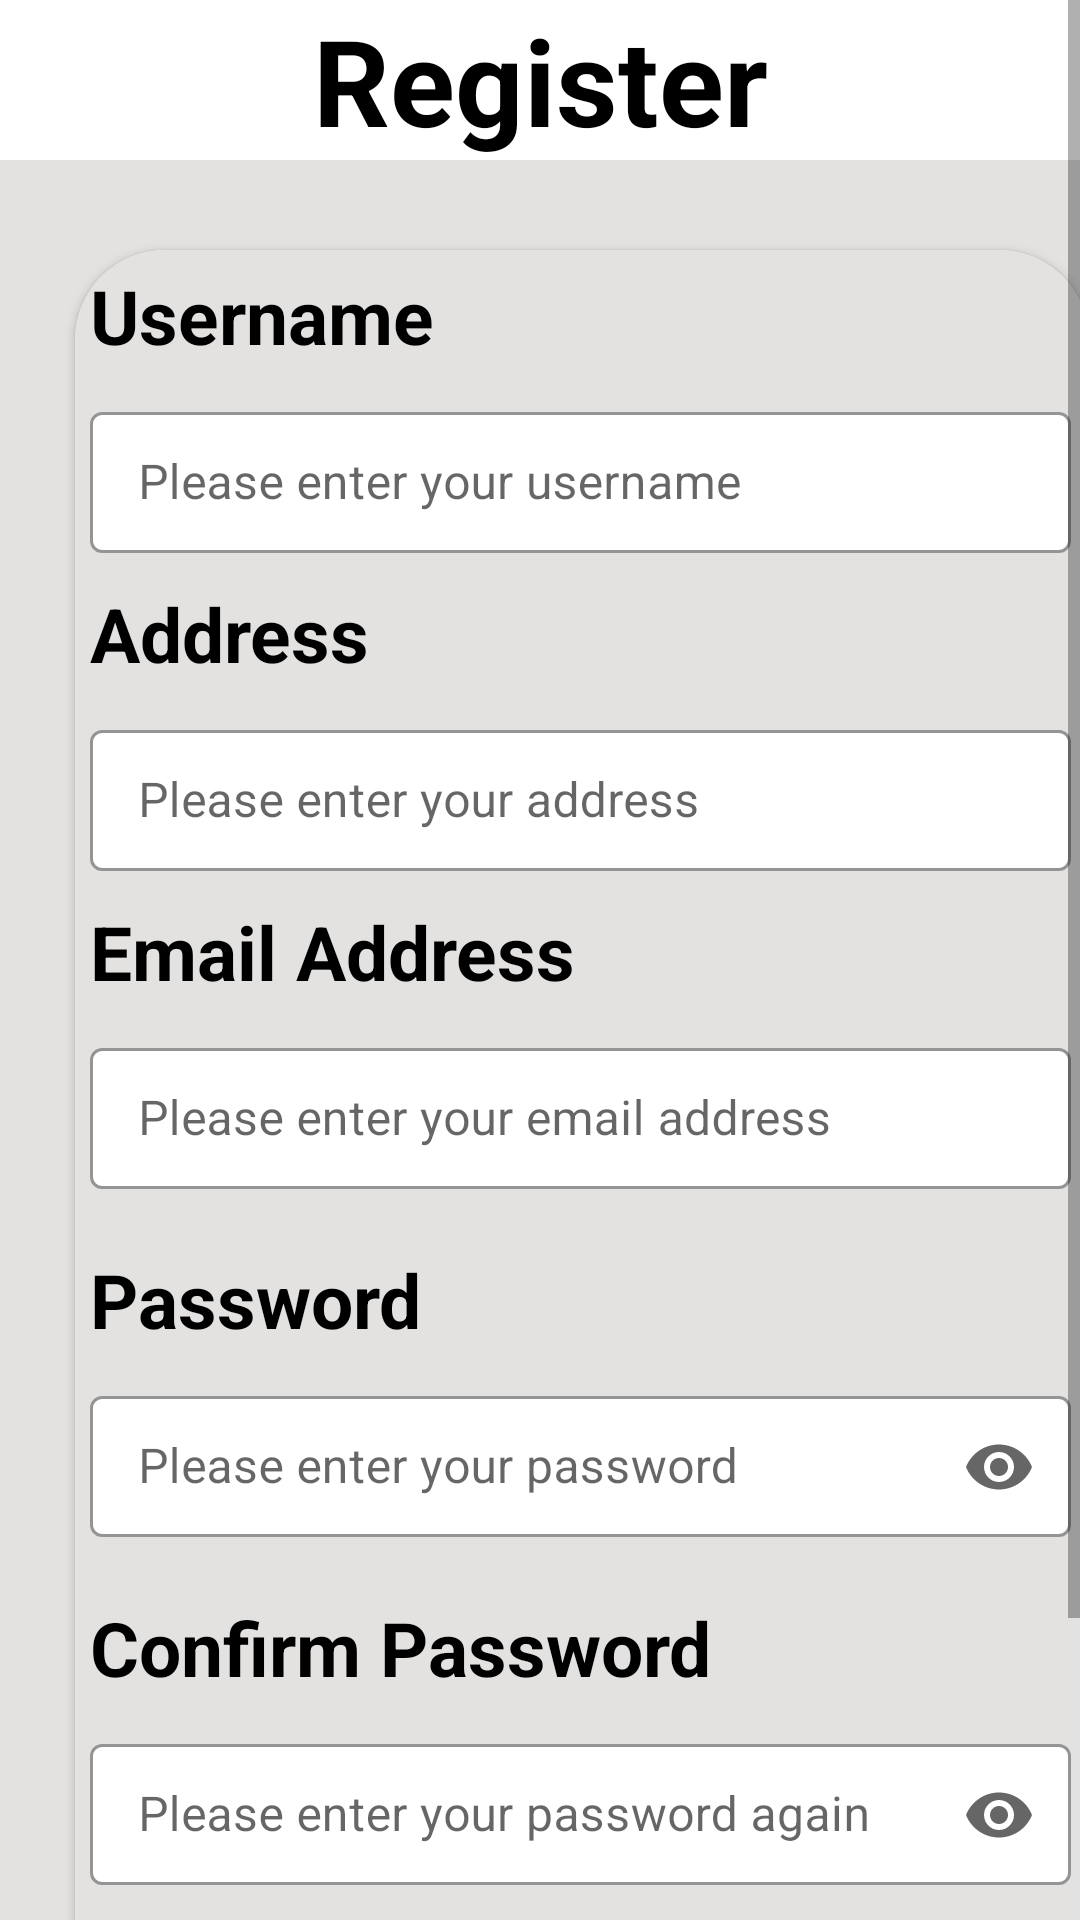

Layout XML and referenced resources for this Android screen:
<!-- AndroidManifest.xml: application theme Theme.Music_Application -->
<!-- res/layout/activity_register.xml -->
<?xml version="1.0" encoding="utf-8"?>
<ScrollView xmlns:android="http://schemas.android.com/apk/res/android"
    xmlns:tools="http://schemas.android.com/tools"
    xmlns:app="http://schemas.android.com/apk/res-auto"
    android:layout_width="match_parent"
    android:layout_height="match_parent"
    android:layout_gravity="center">
    <LinearLayout
        android:layout_width="match_parent"
        android:layout_height="match_parent"
        android:orientation="vertical"
        android:background="@color/grey">

        <TextView
            android:layout_width="match_parent"
            android:layout_height="wrap_content"
            android:text="Register"
            android:textSize="40sp"
            android:gravity="center_horizontal"
            android:background="@color/white"
            android:textStyle="bold"
            android:textColor="@android:color/black">
        </TextView>

        <androidx.cardview.widget.CardView
            android:layout_width="338dp"
            android:layout_height="wrap_content"
            android:layout_marginStart="25dp"
            android:layout_marginTop="30dp"
            android:background="@color/grey1"
            app:cardCornerRadius="30dp">

            <LinearLayout
                android:layout_width="338dp"
                android:layout_height="wrap_content"
                android:background="@color/grey"
                android:orientation="vertical">

                <TextView
                    android:layout_width="match_parent"
                    android:layout_height="wrap_content"
                    android:padding="5dp"
                    android:text="Username"
                    android:textColor="@android:color/black"
                    android:textSize="25sp"
                    android:textStyle="bold" />

                <com.google.android.material.textfield.TextInputLayout
                    android:id="@+id/userNameCheck"
                    style="@style/Widget.MaterialComponents.TextInputLayout.OutlinedBox.Dense"
                    android:layout_width="370dp"
                    android:layout_height="wrap_content"
                    android:hint="Please enter your username"
                    app:hintTextColor="@color/purple_500"
                    app:boxStrokeColor="@color/purple_500"
                    android:padding="5dp"
                    app:boxBackgroundColor="@color/white"
                    app:endIconMode="clear_text">

                    <com.google.android.material.textfield.TextInputEditText
                        android:id="@+id/userName"
                        android:layout_width="327dp"
                        android:layout_height="47dp"
                        android:textColor="@color/black" />
                </com.google.android.material.textfield.TextInputLayout>

                <TextView
                    android:layout_width="match_parent"
                    android:layout_height="wrap_content"
                    android:padding="5dp"
                    android:text="Address"
                    app:hintTextColor="@color/purple_500"
                    app:boxStrokeColor="@color/purple_500"
                    android:textColor="@android:color/black"
                    android:textSize="25sp"
                    android:textStyle="bold" />

                <com.google.android.material.textfield.TextInputLayout
                    android:id="@+id/addressCheck"
                    style="@style/Widget.MaterialComponents.TextInputLayout.OutlinedBox.Dense"
                    android:layout_width="370dp"
                    android:layout_height="wrap_content"
                    android:hint="Please enter your address"
                    android:padding="5dp"
                    app:hintTextColor="@color/purple_500"
                    app:boxStrokeColor="@color/purple_500"
                    app:endIconMode="clear_text"
                    app:boxBackgroundColor="@color/white">

                    <com.google.android.material.textfield.TextInputEditText
                        android:id="@+id/address"
                        android:layout_width="327dp"
                        android:layout_height="47dp" />
                </com.google.android.material.textfield.TextInputLayout>

                <TextView
                    android:layout_width="match_parent"
                    android:layout_height="wrap_content"
                    android:padding="5dp"
                    android:text="Email Address"
                    android:textColor="@android:color/black"
                    android:textSize="25sp"
                    android:textStyle="bold" />

                <com.google.android.material.textfield.TextInputLayout
                    android:id="@+id/emailAddressCheck"
                    style="@style/Widget.MaterialComponents.TextInputLayout.OutlinedBox.Dense"
                    android:layout_width="370dp"
                    android:layout_height="wrap_content"
                    android:hint="Please enter your email address"
                    app:hintTextColor="@color/purple_500"
                    app:boxStrokeColor="@color/purple_500"
                    android:padding="5dp"
                    app:boxBackgroundColor="@color/white"
                    app:endIconMode="clear_text">

                    <com.google.android.material.textfield.TextInputEditText
                        android:id="@+id/emailAddress"
                        android:inputType="textEmailAddress"
                        android:layout_width="327dp"
                        android:textColor="@color/black"
                        android:layout_height="47dp" />
                </com.google.android.material.textfield.TextInputLayout>

                <TextView
                    android:layout_width="match_parent"
                    android:layout_height="wrap_content"
                    android:layout_marginTop="10dp"
                    android:padding="5dp"
                    android:text="Password"
                    android:textColor="@android:color/black"
                    android:textSize="25sp"
                    android:textStyle="bold" />

                <com.google.android.material.textfield.TextInputLayout
                    android:id="@+id/passwordCheck"
                    style="@style/Widget.MaterialComponents.TextInputLayout.OutlinedBox.Dense"
                    android:layout_width="370dp"
                    android:layout_height="wrap_content"
                    android:hint="Please enter your password"
                    android:padding="5dp"
                    app:endIconMode="password_toggle"
                    app:hintTextColor="@color/purple_500"
                    app:boxStrokeColor="@color/purple_500"
                    app:boxBackgroundColor="@color/white" >

                    <com.google.android.material.textfield.TextInputEditText
                        android:id="@+id/password"
                        android:inputType="textPassword"
                        android:layout_width="327dp"
                        android:layout_height="47dp"
                        android:textColor="@color/black" />
                </com.google.android.material.textfield.TextInputLayout>

                <TextView
                    android:layout_width="match_parent"
                    android:layout_height="wrap_content"
                    android:layout_marginTop="10dp"
                    android:padding="5dp"
                    android:text="Confirm Password"
                    android:textColor="@color/black"
                    android:textSize="25sp"
                    android:textStyle="bold" />

                <com.google.android.material.textfield.TextInputLayout
                    android:id="@+id/password1Check"
                    style="@style/Widget.MaterialComponents.TextInputLayout.OutlinedBox.Dense"
                    android:layout_width="370dp"
                    android:layout_height="wrap_content"
                    android:hint="Please enter your password again"
                    android:padding="5dp"
                    app:endIconMode="password_toggle"
                    app:boxBackgroundColor="@color/white"
                    app:hintTextColor="@color/purple_500"
                    app:boxStrokeColor="@color/purple_500" >

                    <com.google.android.material.textfield.TextInputEditText
                        android:id="@+id/password1"
                        android:inputType="textPassword"
                        android:layout_width="327dp"
                        android:layout_height="47dp" />

                </com.google.android.material.textfield.TextInputLayout>

                <Button
                    android:id="@+id/button1"
                    style="@style/Widget.MaterialComponents.Button"
                    android:layout_width="match_parent"
                    android:layout_height="wrap_content"
                    android:layout_marginTop="30dp"
                    android:backgroundTint="@color/grey1"
                    android:text="Register"
                    android:textColor="@color/white"
                    android:textStyle="bold"
                    tools:layout_editor_absoluteX="43dp"
                    tools:layout_editor_absoluteY="369dp" />

                <Button
                    android:id="@+id/button2"
                    android:layout_width="match_parent"
                    android:layout_height="wrap_content"
                    android:backgroundTint="@color/red"
                    android:text="Back"
                    android:textColor="@color/white"
                    android:textStyle="bold"
                    tools:layout_editor_absoluteX="43dp"
                    tools:layout_editor_absoluteY="281dp"
                    style="@style/Widget.MaterialComponents.Button"/>

            </LinearLayout>
        </androidx.cardview.widget.CardView>

    </LinearLayout>
</ScrollView>
<!-- resources referenced by this layout -->
<resources>
  <color name="black">#FF000000</color>
  <color name="grey">#e3e2e1</color>
  <color name="grey1">#757373</color>
  <color name="purple_500">#FF6200EE</color>
  <color name="red">#b5040a</color>
  <color name="white">#FFFFFFFF</color>
  <style name="Theme.Music_Application" parent="Theme.MaterialComponents.DayNight.DarkActionBar">
          
          <item name="colorPrimary">@color/white</item>
          <item name="colorPrimaryVariant">@color/appButton</item>
          <item name="colorOnPrimary">@color/white</item>
          
          <item name="colorSecondary">@color/teal_200</item>
          <item name="colorSecondaryVariant">@color/teal_700</item>
          <item name="colorOnSecondary">@color/black</item>
          
          <item name="android:statusBarColor" tools:targetApi="l">?attr/colorPrimaryVariant</item>
          
          <item name="windowNoTitle">true</item>
      </style>
  <color name="appButton">#DE4D4D</color>
  <color name="teal_200">#FF03DAC5</color>
  <color name="teal_700">#FF018786</color>
</resources>
